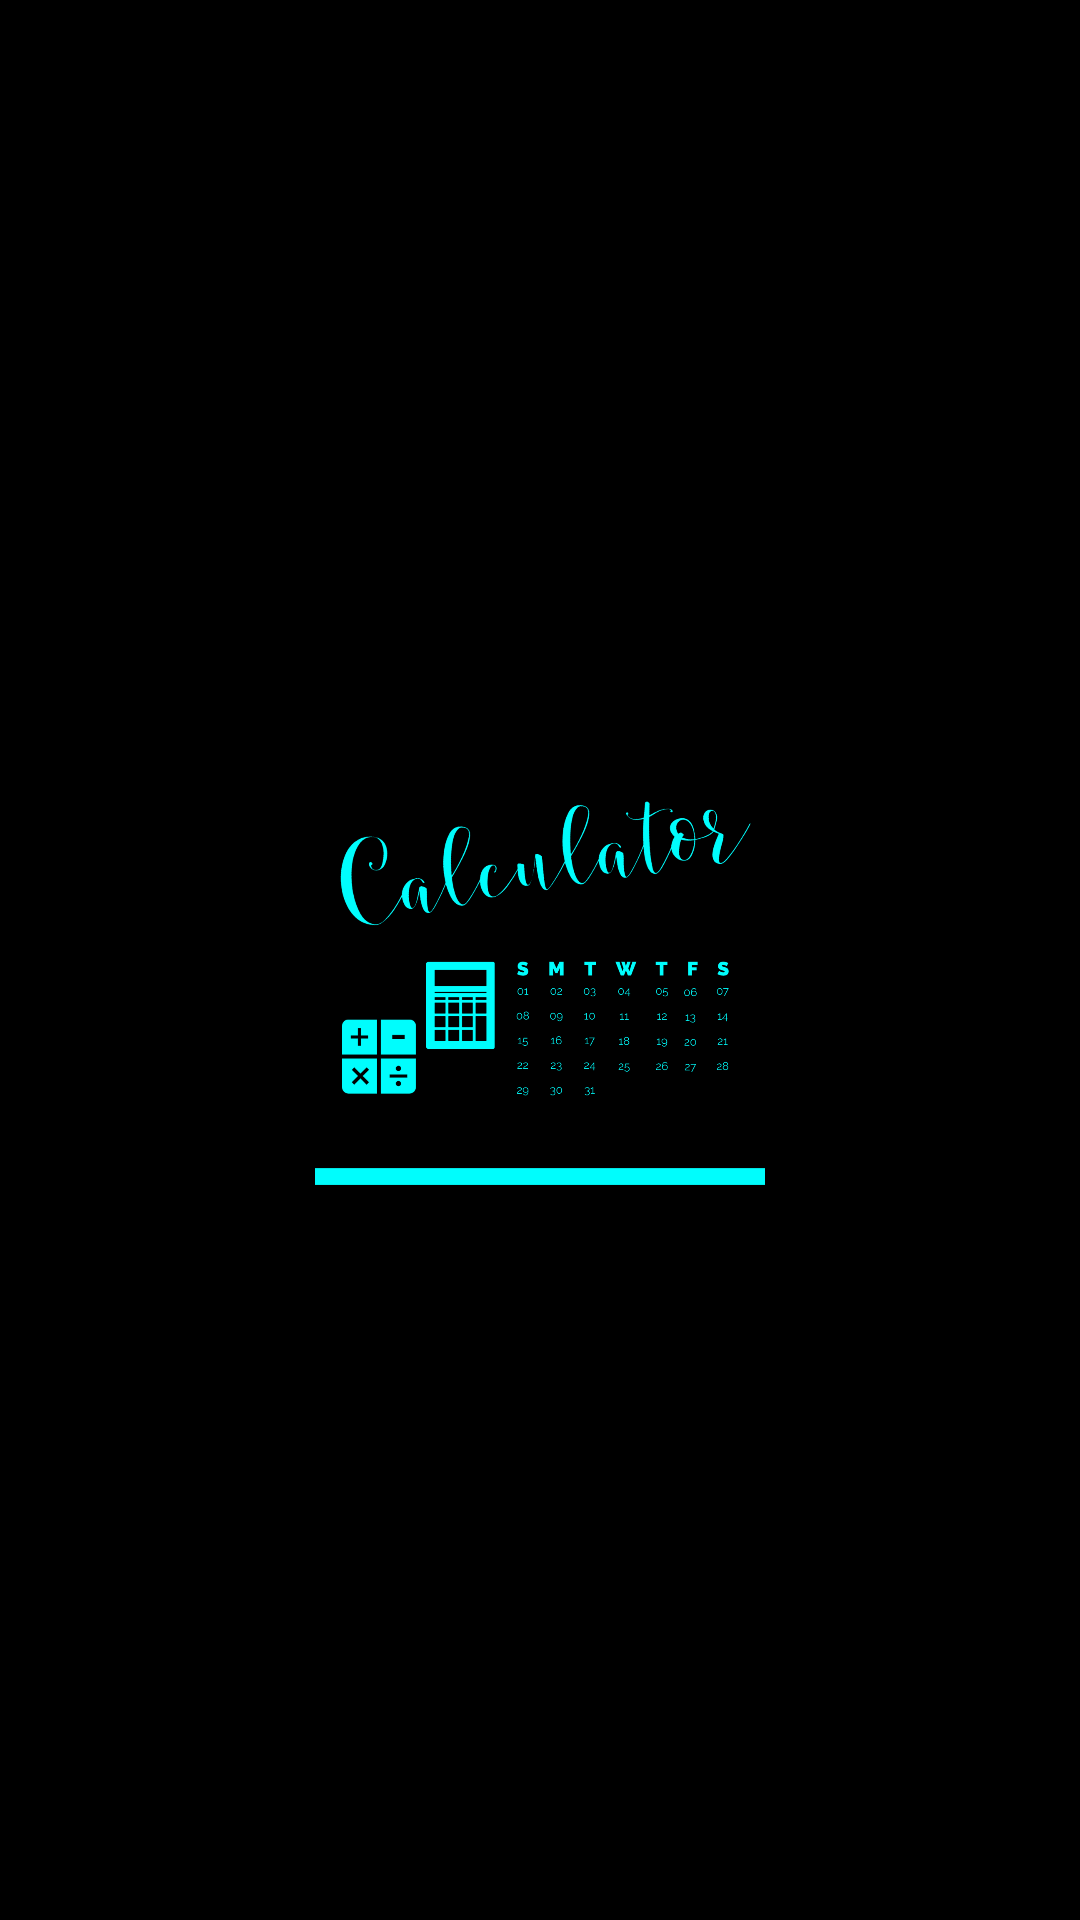

Here is an Android app screen rendered from its layout file. Give the layout XML and the strings, colors and styles it references.
<!-- AndroidManifest.xml: application theme Theme.CalculatorNo -->
<!-- res/layout/headerfile.xml -->
<?xml version="1.0" encoding="utf-8"?>
<LinearLayout xmlns:android="http://schemas.android.com/apk/res/android"
    android:layout_width="match_parent"
    android:layout_height="200dp"
    android:background="#000000"
    android:gravity="center"
    android:orientation="vertical"
    android:padding="20dp">

    <ImageView
        android:id="@+id/navigationDrawerLogo"
        android:layout_width="150dp"
        android:layout_height="150dp"
        android:layout_gravity="center"
        android:src="@drawable/logo_transparent" />

</LinearLayout>
<!-- resources referenced by this layout -->
<resources>
  <!-- drawable logo_transparent: png bitmap (drawable, 124655 bytes) -->
  <style name="Theme.CalculatorNo" parent="Theme.MaterialComponents.DayNight.NoActionBar">
          
          <item name="colorPrimary">#00FDFD</item>
          <item name="colorPrimaryVariant">#0050FF</item>
          <item name="colorOnPrimary">@color/white</item>
          
          <item name="colorSecondary">@color/teal_200</item>
          <item name="colorSecondaryVariant">@color/teal_700</item>
          <item name="colorOnSecondary">@color/black</item>
          
          <item name="android:statusBarColor" tools:targetApi="l">?attr/colorPrimaryVariant</item>
          
      </style>
  <!-- not gathered from this repository: default colours our renderer supplied (Android Studio template values) -->
  <color name="teal_200">#FF03DAC5</color>
  <color name="teal_700">#FF018786</color>
  <color name="black">#FF000000</color>
  <color name="white">#FFFFFFFF</color>
</resources>
